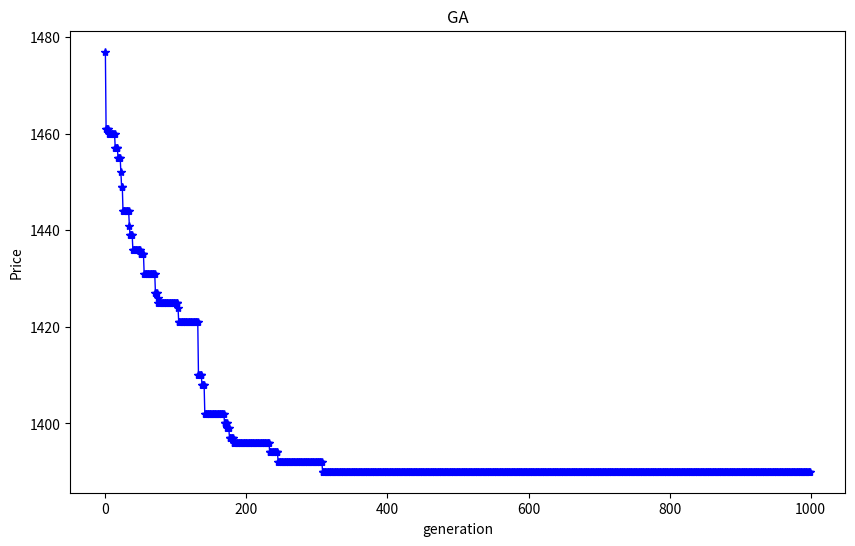

Generate this figure with matplotlib:
# coding=utf-8
import random
import numpy as np
import copy
import matplotlib.pyplot as plt

N = 1000  # 进化代数
size = 10  # 种群数量
train = 9  # 被接续列车数
ntrain = 6  # 需要调整的列车数
pc = 0.8  # 交叉概率
pm = 0.2  # 变异概率
ha = 4
hd = 4
tmin = 14
T = 120
arrival = [20, 24, 37, 45, 51, 63, 78, 82, 90]
running = [150, 130, 145, 140, 150, 133]
population = np.zeros([size, ntrain])
new_population = np.zeros([size, ntrain])
# 最优解的值
result_num = np.zeros(N)
# 最优的数组
opt_arr = np.zeros(ntrain)
# 最优解
opt = 10000
# 约束条件的数组
x = np.zeros((size, ntrain, train))
y = np.zeros((size, ntrain, train))

f = np.zeros(size)
p = np.zeros(size)


# 随机生成整数
def random_int_list(start, stop, length):
    start, stop = (int(start), int(stop)) if start <= stop else (int(stop), int(start))
    length = int(abs(length)) if length else 0
    random_list = []
    for i in range(length):
        random_list.append(random.randint(start, stop))
    return random_list


# 初始化种群
def init_population():
    # 全局变量
    global f, population, new_population, x, y
    # 初始化
    while True:
        for i in range(0, size):
            for j in range(0, ntrain):
                if j == 0:
                    population[i][j] = random_int_list(1, T / ntrain * (j + 1), 1)[0]
                else:
                    population[i][j] = random_int_list(population[i][j - 1] + hd, T / ntrain * (j + 1), 1)[0]
        # print(population)

        # 判断列车是否接续成功
        y = np.zeros((size, ntrain, train))
        x = np.zeros((size, ntrain, train))
        for i in range(0, size):
            for j in range(0, ntrain):
                for k in range(0, train):
                    if population[i][j] - arrival[k] >= tmin:
                        y[i][j][k] = 1
                    else:
                        y[i][j][k] = 0

        for i in range(0, size):
            for j in range(0, ntrain):
                for k in range(0, train):
                    if j == 0:
                        x[i][j][k] = y[i][j][k]
                    else:
                        x[i][j][k] = y[i][j][k] - y[i][j - 1][k]

        # 计算适应度函数值
        f = np.ones(size)
        # 不满足约束条件的个体，将其适应度函数值设为0
        for i in range(0, size):
            for k in range(0, train):
                sum_col = 0
                for j in range(0, ntrain):
                    sum_col += x[i][j][k]
                if sum_col == 0:
                    f[i] = 0
                    break
            for j in range(1, ntrain):
                if population[i][j] - population[i][j - 1] < hd:
                    f[i] = 0
                    break
            for j in range(0, ntrain):
                if population[i][j] <= 0:
                    f[i] = 0
                    break
            for j in range(1, ntrain):
                if population[i][j] + running[j] - (population[i][j - 1] + running[j - 1]) < hd:
                    f[i] = 0
                    break
            if f[i] != 0:
                f[i] = 0
                for j in range(0, ntrain):
                    for k in range(0, train):
                        f[i] += x[i][j][k] * (running[j] + population[i][j] - arrival[k])

        init = False
        for i in f:
            if i != 0:
                init = True
        if init:
            break


# 利用轮盘赌法进行选择操作
def choose():
    global new_population, population, p
    s = 0
    while True:
        if s == size:
            break
        num = random.random()
        if num < p[0]:
            for k in range(0, ntrain):
                new_population[s][k] = population[0][k]
            s += 1
        else:
            for i in range(0, size - 1, 1):
                if p[i] <= num < p[i + 1]:
                    for k in range(0, ntrain):
                        new_population[s][k] = population[i + 1][k]
                    s += 1
                    break


def cross():
    global new_population, population
    # 交叉
    exchange = []
    for i in range(0, size):
        exchange.append(i)
    random.shuffle(exchange)
    for i in range(0, int(size * pc / 2)):
        local = random_int_list(1, ntrain - 1, 1)[0]
        for j in range(local, len(new_population[0])):
            mid = new_population[exchange[i * 2]][j]
            new_population[exchange[i * 2]][j] = new_population[exchange[i * 2 + 1]][j]
            new_population[exchange[i * 2 + 1]][j] = mid


def variation():
    global new_population, population
    exchange = []
    for i in range(0, size):
        exchange.append(i)
    random.shuffle(exchange)
    for i in range(0, int(size * pm)):
        random_local = random_int_list(0, ntrain - 1, 1)[0]
        new_population[exchange[i]][random_local] = new_population[exchange[i]][random_local] + \
                                                    random_int_list(-5, 5, 1)[0]


def exchange_value():
    global new_population, population
    # 交换赋值，进入下一轮循环
    for i in range(0, size):
        for j in range(0, ntrain):
            population[i][j] = new_population[i][j]
            new_population[i][j] = 0


# 计算适应度函数
def calculation_fitness():
    # 全局变量
    global f, population, new_population, x, y
    # 计算适应度函数
    y = np.zeros((size, ntrain, train))
    x = np.zeros((size, ntrain, train))
    for i in range(0, size):
        for j in range(0, ntrain):
            for k in range(0, train):
                if population[i][j] - arrival[k] >= tmin:
                    y[i][j][k] = 1
                else:
                    y[i][j][k] = 0

    for i in range(0, size):
        for j in range(0, ntrain):
            for k in range(0, train):
                if j == 0:
                    x[i][j][k] = y[i][j][k]
                else:
                    x[i][j][k] = y[i][j][k] - y[i][j - 1][k]

    f = np.ones(size)
    for i in range(0, size):
        for k in range(0, train):
            sum_col = 0
            for j in range(0, ntrain):
                sum_col += x[i][j][k]
            if sum_col == 0:  # 不满足约束条件的个体，将其适应度函数值设为0
                f[i] = 0
                break
        for j in range(1, ntrain):
            if population[i][j] - population[i][j - 1] < hd:
                f[i] = 0
                break
        for j in range(0, ntrain):
            if population[i][j] <= 0:
                f[i] = 0
                break
        for j in range(1, ntrain):
            if population[i][j] + running[j] - (population[i][j - 1] + running[j - 1]) < hd:
                f[i] = 0
                break
        if f[i] != 0:
            f[i] = 0
            for j in range(0, ntrain):
                for k in range(0, train):
                    f[i] += x[i][j][k] * (running[j] + population[i][j] - arrival[k])


def save_best():
    global population, new_population, opt_arr, f, opt
    all_zero = False
    all_zero_index = 0
    for i in range(0, size):
        if f[i] == 0:
            all_zero = True
            all_zero_index = i

    if all_zero:
        for i in range(0, ntrain):
            population[all_zero_index][i] = opt_arr[i]
    else:
        max_next_p = f[0]
        max_next_l = 0
        for i in range(0, size):
            if f[i] > max_next_p:
                max_next_p = f[i]
                max_next_l = i

        if 1 / opt > max_next_p:
            for i in range(0, ntrain):
                population[max_next_l][i] = opt_arr[i]


# 初始化选择数组
def init_p():
    global f, p
    # 选择操作
    for i in range(0, size):
        if f[i] != 0:
            f[i] = 1 / f[i]
    F = 0
    for i in range(0, size):
        F += f[i]
    p = np.zeros(size)

    for i in range(0, size):
        if i == 0:
            p[i] = f[i] / F
        else:
            p[i] = f[i] / F + p[i - 1]


# 选择最优值并刷新
def select_fresh(n):
    global opt, population, new_population, f, opt_arr, result_num
    # 选择最优解
    min_aim = opt
    min_aim_loc = 0
    for i in range(0, size):
        if f[i] != 0:
            if 1 / f[i] < min_aim:
                min_aim = 1 / f[i]
                min_aim_loc = i

    # print("min_aim")
    # print(min_aim)

    # 刷新最优值
    if n == 0:
        opt = min_aim
        for i in range(0, ntrain):
            opt_arr[i] = population[min_aim_loc][i]
    elif opt > min_aim:
        opt = min_aim
        # 将最优的一代保留下来
        for i in range(0, ntrain):
            opt_arr[i] = population[min_aim_loc][i]

    print("opt")
    print(opt)

    # 给result_num
    result_num[n] = opt


# 核心算法
def function_ga(N):
    for n in range(0, N):
        # 选择最优值并刷新
        select_fresh(n)
        print("第" + str(n) + "代的" + "最优解")
        print(opt_arr)
        # 轮盘赌
        choose()
        # 交叉
        cross()
        # 变异
        variation()
        # 交换赋值
        exchange_value()
        # 计算适应度f
        calculation_fitness()
        # 保存最优解
        save_best()
        # 计算适应度函数
        calculation_fitness()
        # 计算轮盘赌选择数组p
        init_p()


# 主函数
if __name__ == '__main__':
    # 初始化
    init_population()
    # 计算轮盘赌选择数组p
    init_p()
    # 遗传算法核心函数
    function_ga(N)

    # 画图
    x = range(N)
    y = copy.deepcopy(result_num)  # X轴，Y轴数据
    plt.figure(figsize=(10, 6))  # 创建绘图对象
    plt.plot(x, y, "*-b", linewidth=1)  # 在当前绘图对象绘图（X轴，Y轴，蓝色点线，线宽度）
    # plt.ylim(0, 200) #Y轴坐标轴范围
    plt.xlabel("generation")  # X轴标签
    plt.ylabel("Price")  # Y轴标签
    plt.title("GA")  # 图标题
    plt.show()  # 显示图
    # plt.savefig("line.jpg") #保存图
